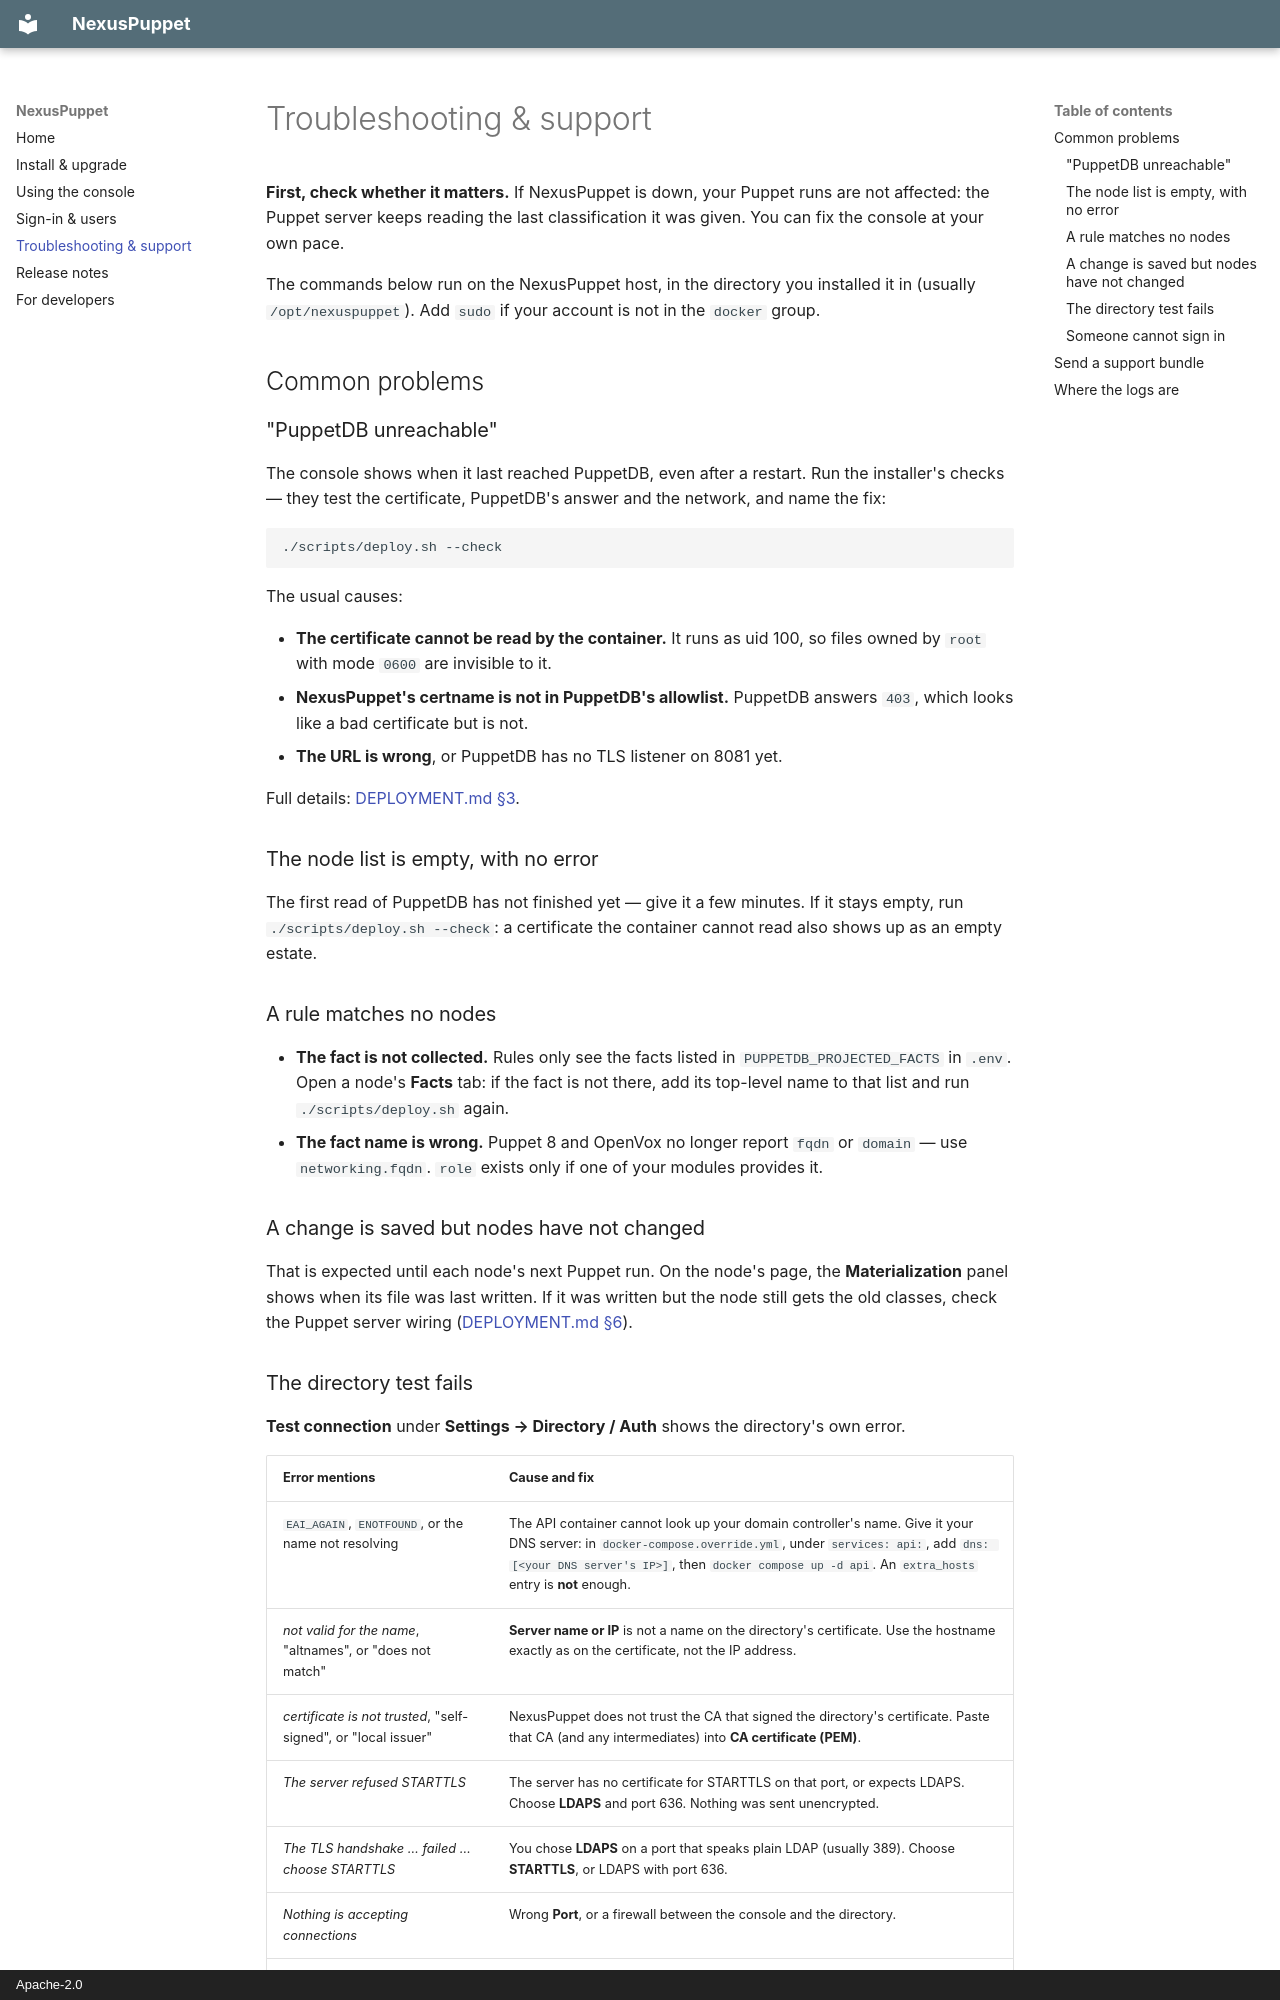

repository: eth-man/nexuspuppet · page: troubleshooting/index.html · generator: mkdocs · copyright: Apache-2.0

# Troubleshooting & support

**First, check whether it matters.** If NexusPuppet is down, your Puppet runs are not affected: the Puppet server keeps reading the last classification it was given. You can fix the console at your own pace.

The commands below run on the NexusPuppet host, in the directory you installed it in (usually `/opt/nexuspuppet`). Add `sudo` if your account is not in the `docker` group.

## Common problems

### "PuppetDB unreachable"

The console shows when it last reached PuppetDB, even after a restart. Run the installer's checks — they test the certificate, PuppetDB's answer and the network, and name the fix:

```bash
./scripts/deploy.sh --check
```

The usual causes:

- **The certificate cannot be read by the container.** It runs as uid 100, so files owned by `root` with mode `0600` are invisible to it.
- **NexusPuppet's certname is not in PuppetDB's allowlist.** PuppetDB answers `403`, which looks like a bad certificate but is not.
- **The URL is wrong**, or PuppetDB has no TLS listener on 8081 yet.

Full details: [DEPLOYMENT.md §3](../../DEPLOYMENT.md#3-puppetdb-certificates).

### The node list is empty, with no error

The first read of PuppetDB has not finished yet — give it a few minutes. If it stays empty, run `./scripts/deploy.sh --check`: a certificate the container cannot read also shows up as an empty estate.

### A rule matches no nodes

- **The fact is not collected.** Rules only see the facts listed in `PUPPETDB_PROJECTED_FACTS` in `.env`. Open a node's **Facts** tab: if the fact is not there, add its top-level name to that list and run `./scripts/deploy.sh` again.
- **The fact name is wrong.** Puppet 8 and OpenVox no longer report `fqdn` or `domain` — use `networking.fqdn`. `role` exists only if one of your modules provides it.

### A change is saved but nodes have not changed

That is expected until each node's next Puppet run. On the node's page, the **Materialization** panel shows when its file was last written. If it was written but the node still gets the old classes, check the Puppet server wiring ([DEPLOYMENT.md §6](../../DEPLOYMENT.md#6-wiring-puppetserver)).
